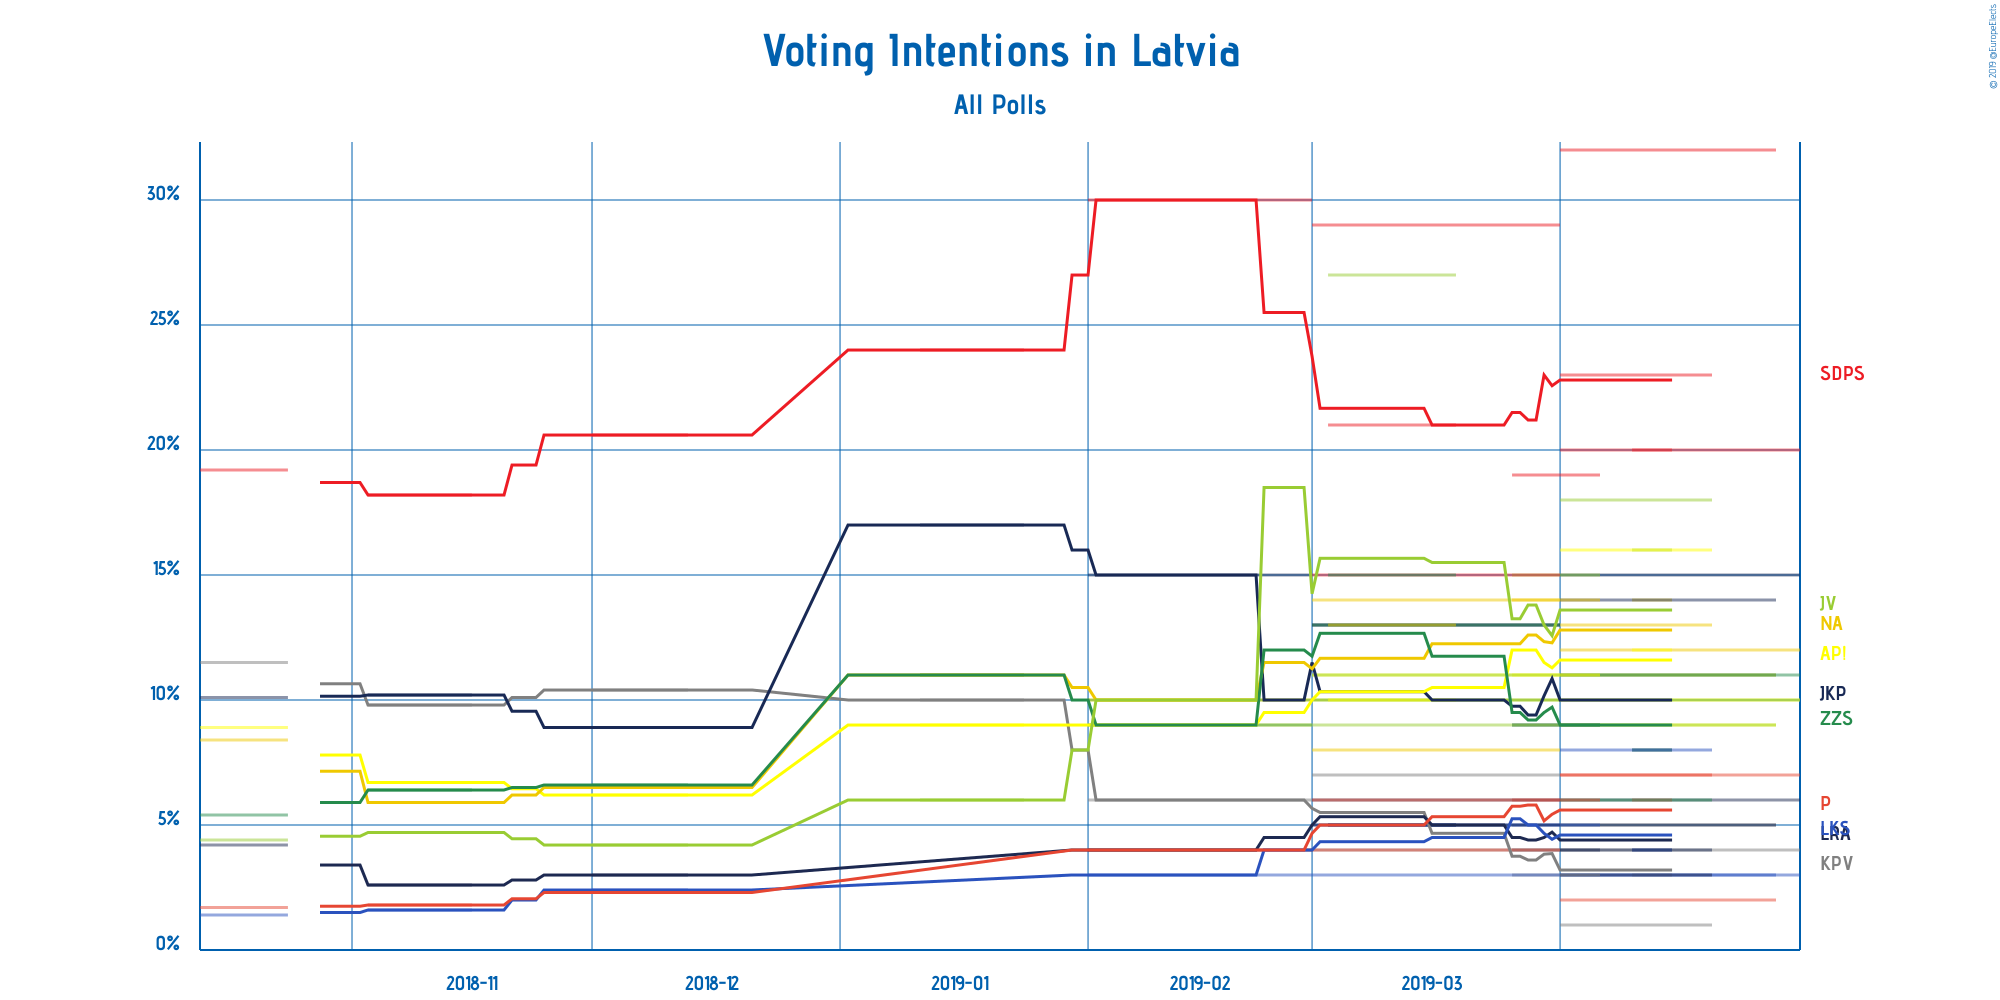

The data file committed next to this chart (first rows):
Polling Firm, Commissioners, Fieldwork Start, Fieldwork End, Scope, Sample Size, Sample Size Qualification, Participation, Precision, Sociāldemokrātiskā Partija “Saskaņa”, KPV LV, Jaunā konservatīvā partija, Attīstībai/Par!, Nacionālā apvienība „Visu Latvijai!”–„Tē…, Zaļo un Zemnieku savienība, Jaunā Vienotība, Latvijas Reģionu apvienība, Latvijas Krievu savienība, Progresīvie, Other
Factum, , 2019-04-01, 2019-04-30, National, 1236, Provided, Not Available, 1%, 20%, 4%, 15%, 10%, 12%, 11%, 10%, 6%, 3%, 7%, Not Available
Factum, , 2019-04-10, 2019-04-14, European, 452, Provided, Not Available, 1%, 20%, 3%, 8%, 12%, 14%, 8%, 16%, 4%, 4%, 6%, Not Available
SKDS, Latvijas Televīzija, 2019-04-01, 2019-04-27, National, Not Available, N/A, Not Available, 1%, 32%, 5%, 14%, 9%, 11%, 11%, 9%, 5%, 3%, 2%, Not Available
SKDS, Latvijas Televīzija, 2019-04-01, 2019-04-19, European, 1000, Provided, Not Available, 1%, 23%, 1%, 4%, 16%, 13%, 6%, 18%, 3%, 8%, 7%, Not Available
Factum, , 2019-03-26, 2019-04-05, European, 1168, Provided, Not Available, 1%, 19%, 3%, 9%, 11%, 14%, 9%, 15%, 4%, 5%, 6%, Not Available
Factum, , 2019-03-01, 2019-03-31, National, 867, Provided, Not Available, 1%, 15%, 4%, 13%, 11%, 14%, 10%, 11%, 6%, 5%, 6%, 4%
SKDS, Latvijas Televīzija, 2019-03-01, 2019-03-31, National, 873, Provided, Not Available, 1%, 29%, 7%, 13%, 10%, 8%, 13%, 9%, 5%, 3%, 4%, Not Available
Latvijas Fakti, , 2019-03-03, 2019-03-18, European, 907, Provided, Not Available, 1%, 21%, Not Available, 5%, 10%, 13%, 15%, 27%, 5%, 5%, Not Available, Not Available
SKDS, Latvijas Televīzija, 2019-02-01, 2019-02-28, National, 872, Provided, Not Available, 1%, 30%, 6%, 15%, 9%, 10%, 9%, 10%, 4%, 3%, 4%, Not Available
SKDS, Latvijas Televīzija, 2019-01-11, 2019-01-23, National, 906, Provided, Not Available, 1%, 24%, 10%, 17%, 9%, 11%, 11%, 6%, Not Available, Not Available, Not Available, Not Available
SKDS, Latvijas Televīzija, 2018-12-01, 2018-12-12, National, 900, Provided, 71.2%, 0.1%, 20.6%, 10.4%, 8.9%, 6.2%, 6.5%, 6.6%, 4.2%, 3.0%, 2.4%, 2.3%, 0.1%
SKDS, Latvijas Televīzija, 2018-11-03, 2018-11-15, National, 833, Provided, 68.0%, 0.1%, 18.2%, 9.8%, 10.2%, 6.7%, 5.9%, 6.4%, 4.7%, 2.6%, 1.6%, 1.8%, 0.1%
SKDS, Latvijas Televīzija, 2018-10-13, 2018-10-23, National, 900, Provided, 75.4%, 0.1%, 19.2%, 11.5%, 10.1%, 8.9%, 8.4%, 5.4%, 4.4%, 4.2%, 1.4%, 1.7%, 0.2%
